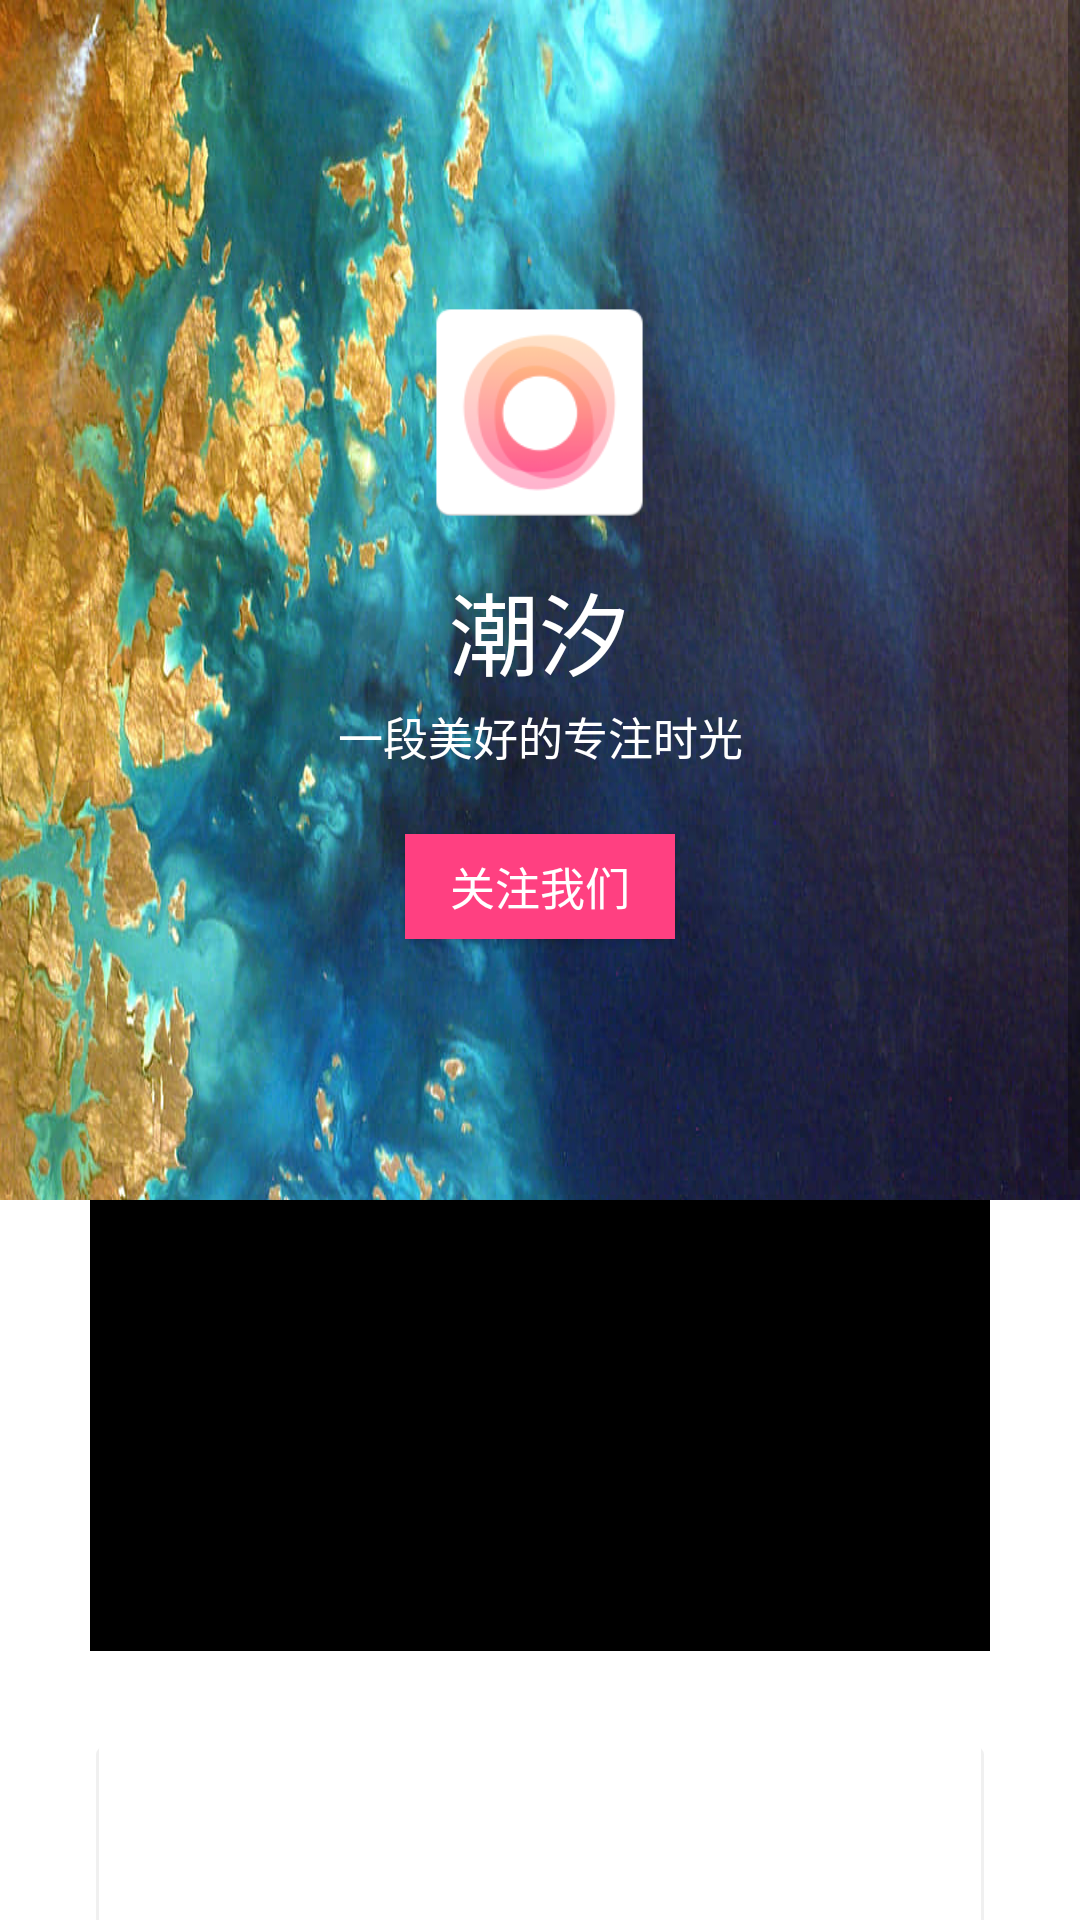

The Android layout XML behind this screen, and the referenced resources:
<!-- AndroidManifest.xml: activity theme AboutTheme -->
<!-- res/layout/activity_about.xml -->
<?xml version="1.0" encoding="utf-8"?>
<ScrollView xmlns:android="http://schemas.android.com/apk/res/android"
    xmlns:app="http://schemas.android.com/apk/res-auto"
    xmlns:tools="http://schemas.android.com/tools"
    android:layout_width="match_parent"
    android:layout_height="match_parent"
    android:orientation="vertical"
    android:background="@drawable/about_bg"
    tools:context="com.deepspring.tide.ui.activity.AboutActivity">

    <LinearLayout
        android:layout_width="match_parent"
        android:layout_height="match_parent"
        android:orientation="vertical">

        <include layout="@layout/tool_bar"></include>

        <RelativeLayout
            android:layout_width="match_parent"
            android:layout_height="300dp"

            android:orientation="vertical">

            <ImageView
                android:layout_width="75dp"
                android:layout_height="75dp"
                android:layout_centerHorizontal="true"
                android:background="@mipmap/ic_launcher_app" />

            <TextView
                android:layout_width="105dp"
                android:layout_height="50dp"
                android:textSize="30dp"
                android:textColor="@android:color/white"
                android:layout_centerHorizontal="true"
                android:layout_marginTop="85dp"
                android:gravity="center"
                android:text="潮汐"/>

            <TextView
                android:layout_width="150dp"
                android:layout_height="45dp"
                android:textSize="15dp"
                android:textColor="@android:color/white"
                android:layout_centerHorizontal="true"
                android:layout_marginTop="123dp"
                android:gravity="center"
                android:text="一段美好的专注时光"/>

            <Button
                android:layout_width="90dp"
                android:layout_height="35dp"
                android:textSize="15dp"
                android:textColor="@android:color/white"
                android:background="@color/colorAccent"
                android:layout_centerHorizontal="true"
                android:layout_marginTop="178dp"
                android:gravity="center"
                android:text="关注我们"/>
        </RelativeLayout>



        <RelativeLayout
            android:layout_width="match_parent"
            android:layout_height="650dp"
            android:background="@android:color/white">

            
            <FrameLayout
                android:layout_width="300dp"
                android:layout_height="200dp"
                android:layout_centerHorizontal="true"
                android:layout_marginTop="-50dp"
                android:background="#000000">

                <TextView
                    android:layout_width="wrap_content"
                    android:layout_height="wrap_content"
                    android:layout_gravity="center_vertical"
                    android:textColor="@android:color/black"
                    android:textSize="30dp"
                    android:text="hello"/>
            </FrameLayout>

            
            <LinearLayout
                android:layout_width="300dp"
                android:layout_height="200dp"
                android:layout_centerHorizontal="true"
                android:layout_marginTop="180dp"
                android:background="@drawable/shape_about">

                <TextView
                    android:layout_width="wrap_content"
                    android:layout_height="wrap_content"
                    android:layout_gravity="center_vertical"
                    android:textColor="@android:color/black"
                    android:textSize="30dp"
                    android:text="hello"/>
            </LinearLayout>

            
            <LinearLayout
                android:layout_width="300dp"
                android:layout_height="200dp"
                android:layout_centerHorizontal="true"
                android:layout_marginTop="400dp"
                android:background="@drawable/shape_about">

                <TextView
                    android:layout_width="wrap_content"
                    android:layout_height="wrap_content"
                    android:layout_gravity="center_vertical"
                    android:textColor="@android:color/black"
                    android:textSize="30dp"
                    android:text="hello"/>
            </LinearLayout>
        </RelativeLayout>



    </LinearLayout>



</ScrollView>
<!-- res/layout/tool_bar.xml (included above) -->
<?xml version="1.0" encoding="utf-8"?>
<LinearLayout xmlns:android="http://schemas.android.com/apk/res/android"
    android:layout_width="match_parent"
    android:layout_height="wrap_content"
    xmlns:app="http://schemas.android.com/apk/res-auto">

        <android.support.v7.widget.Toolbar
            android:id="@+id/toolbar"
            android:layout_width="match_parent"
            android:layout_height="wrap_content"
            android:minHeight="100.0dp"
            android:theme="@style/ToolbarMenuTheme"
            android:background="@android:color/transparent">

        </android.support.v7.widget.Toolbar>


</LinearLayout>
<!-- resources referenced by this layout -->
<resources>
  <color name="colorAccent">#FF4081</color>
  <!-- drawable about_bg: jpg bitmap (drawable-hdpi-v4, 49347 bytes) -->
  <!-- drawable shape_about (drawable) -->
  <?xml version="1.0" encoding="utf-8"?>
  <layer-list xmlns:android="http://schemas.android.com/apk/res/android">
  
      <item
          android:left="2dp"
          android:top="2dp"
          android:right="2dp">
          <shape android:shape="rectangle" >
  
              <gradient
                  android:angle="270"
                  android:endColor="#0F000000"
                  android:startColor="#0F000000" />
  
              <corners
                  android:bottomLeftRadius="3dp"
                  android:bottomRightRadius="3dp"
                  android:topLeftRadius="3dp"
                  android:topRightRadius="3dp" />
          </shape>
      </item>
  
      <item
          android:bottom="3dp"
          android:right="3dp"
          android:left="3dp">
          <shape android:shape="rectangle" >
  
              <gradient
                  android:angle="270"
                  android:endColor="#FFFFFF"
                  android:startColor="#FFFFFF" />
  
              <corners
                  android:bottomLeftRadius="3dp"
                  android:bottomRightRadius="3dp"
                  android:topLeftRadius="3dp"
                  android:topRightRadius="3dp" />
          </shape>
      </item>
  
      
          
          
          
          
  </layer-list>
  <!-- mipmap ic_launcher_app: png bitmap (mipmap-hdpi, 2659 bytes) -->
  <style name="ToolbarMenuTheme" parent="Theme.AppCompat.NoActionBar">
          <item name="android:colorBackground">@android:color/white</item>
          <item name="android:textColor">#000000</item>
          <item name="overlapAnchor">false</item>
      </style>
  <style name="AboutTheme" parent="Theme.AppCompat.Light.NoActionBar">
          
          <item name="android:windowTranslucentStatus">true</item>
          <item name="android:windowTranslucentNavigation">true</item>
  
  
          <item name="android:textColor">#000000</item>
          <item name="android:windowNoTitle">true</item>
          <item name="android:windowActionBar">false</item>
      </style>
</resources>
